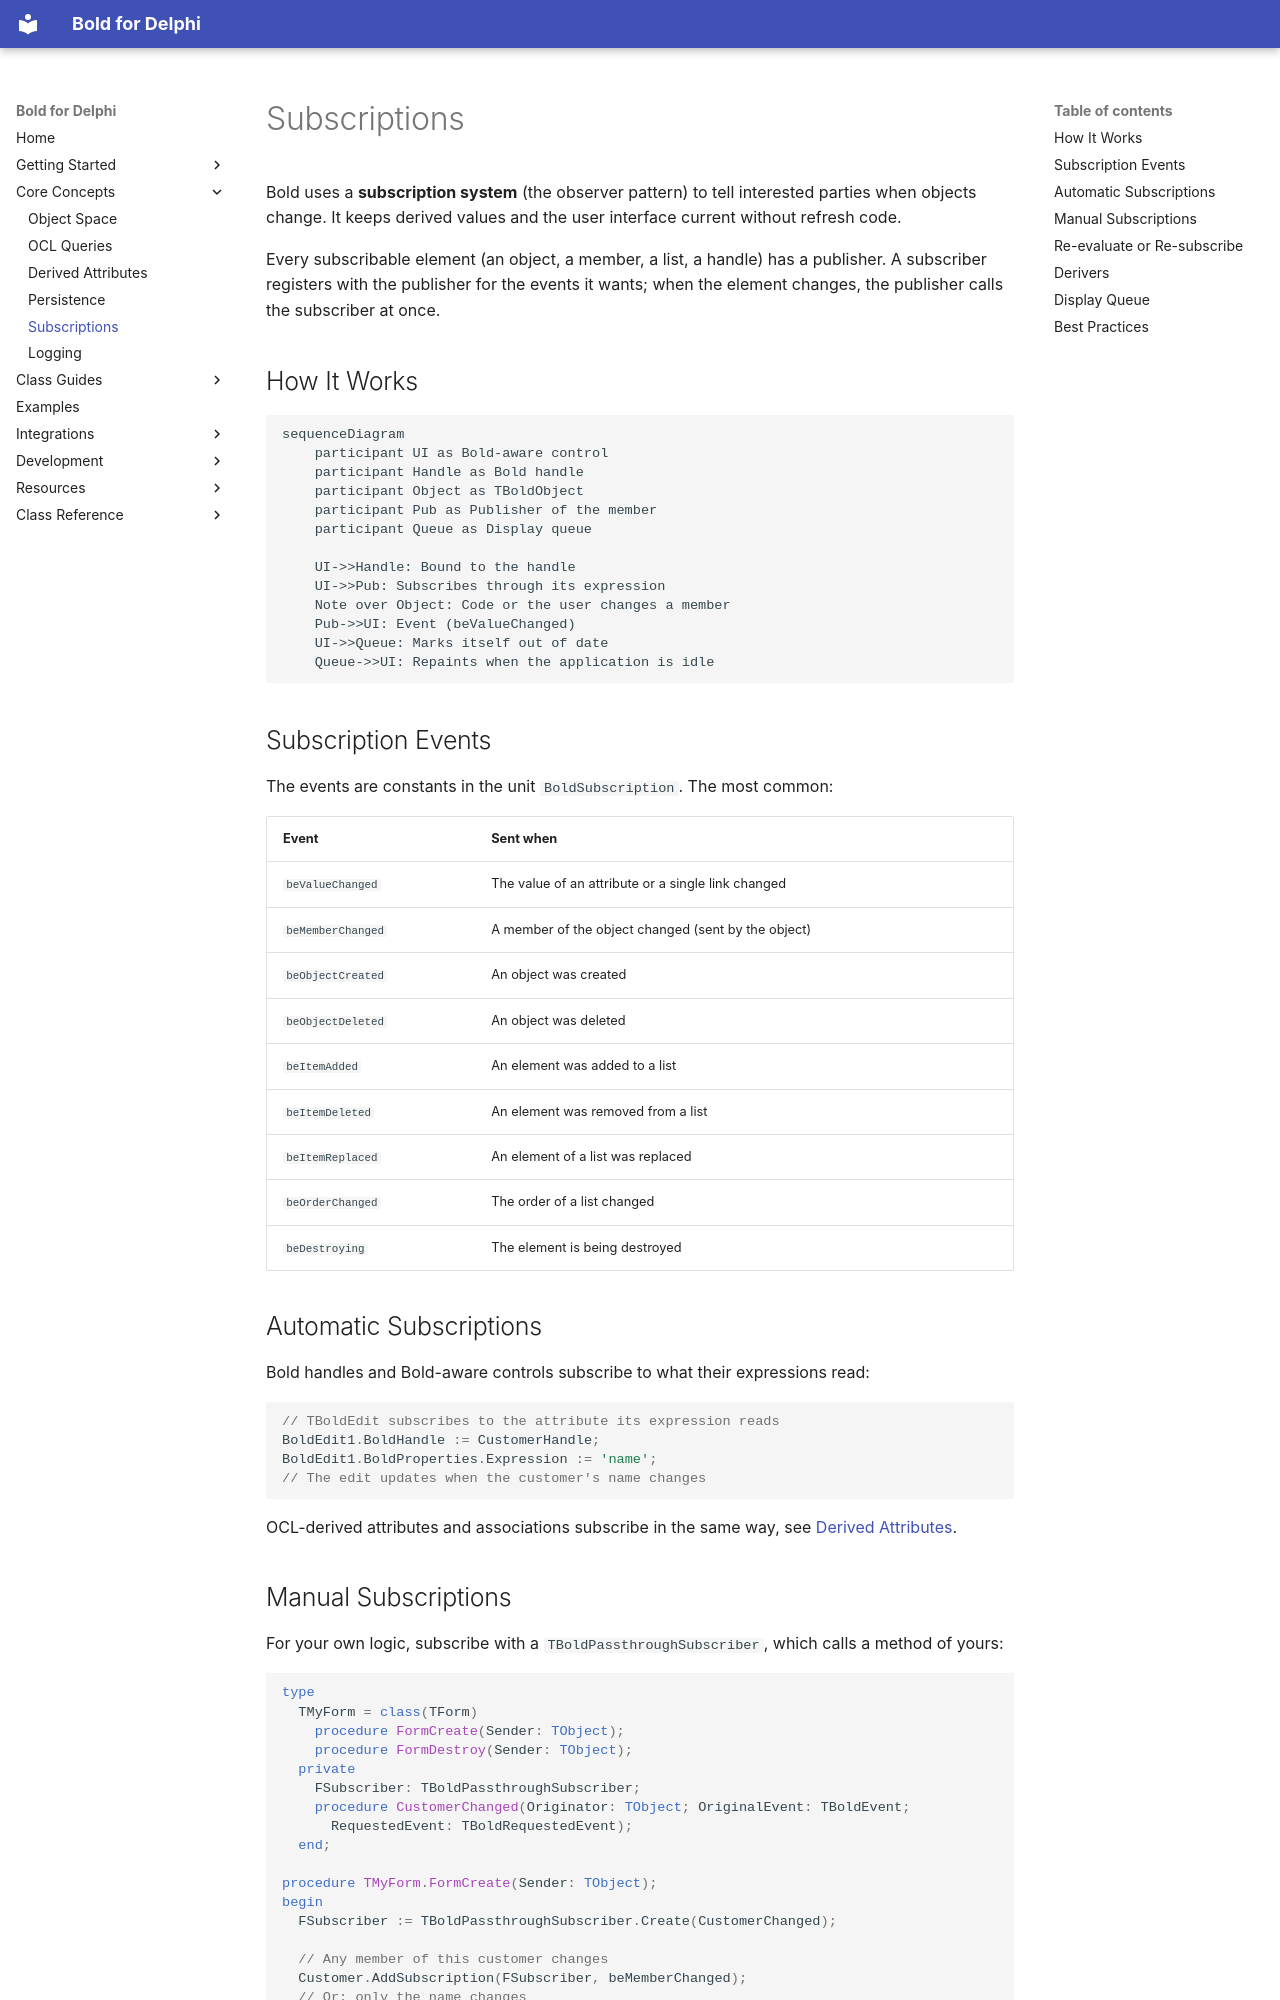

repository: bero/BoldForDelphi · page: concepts/subscriptions/index.html · generator: mkdocs

# Subscriptions

Bold uses a **subscription system** (the observer pattern) to tell interested parties when objects change. It keeps
derived values and the user interface current without refresh code.

Every subscribable element (an object, a member, a list, a handle) has a publisher. A subscriber registers with the
publisher for the events it wants; when the element changes, the publisher calls the subscriber at once.

## How It Works

```mermaid
sequenceDiagram
    participant UI as Bold-aware control
    participant Handle as Bold handle
    participant Object as TBoldObject
    participant Pub as Publisher of the member
    participant Queue as Display queue

    UI->>Handle: Bound to the handle
    UI->>Pub: Subscribes through its expression
    Note over Object: Code or the user changes a member
    Pub->>UI: Event (beValueChanged)
    UI->>Queue: Marks itself out of date
    Queue->>UI: Repaints when the application is idle
```

## Subscription Events

The events are constants in the unit `BoldSubscription`. The most common:

| Event | Sent when |
|-------|-----------|
| `beValueChanged` | The value of an attribute or a single link changed |
| `beMemberChanged` | A member of the object changed (sent by the object) |
| `beObjectCreated` | An object was created |
| `beObjectDeleted` | An object was deleted |
| `beItemAdded` | An element was added to a list |
| `beItemDeleted` | An element was removed from a list |
| `beItemReplaced` | An element of a list was replaced |
| `beOrderChanged` | The order of a list changed |
| `beDestroying` | The element is being destroyed |

## Automatic Subscriptions

Bold handles and Bold-aware controls subscribe to what their expressions read:

```pascal
// TBoldEdit subscribes to the attribute its expression reads
BoldEdit1.BoldHandle := CustomerHandle;
BoldEdit1.BoldProperties.Expression := 'name';
// The edit updates when the customer's name changes
```

OCL-derived attributes and associations subscribe in the same way, see [Derived Attributes](derived-attributes.md).
